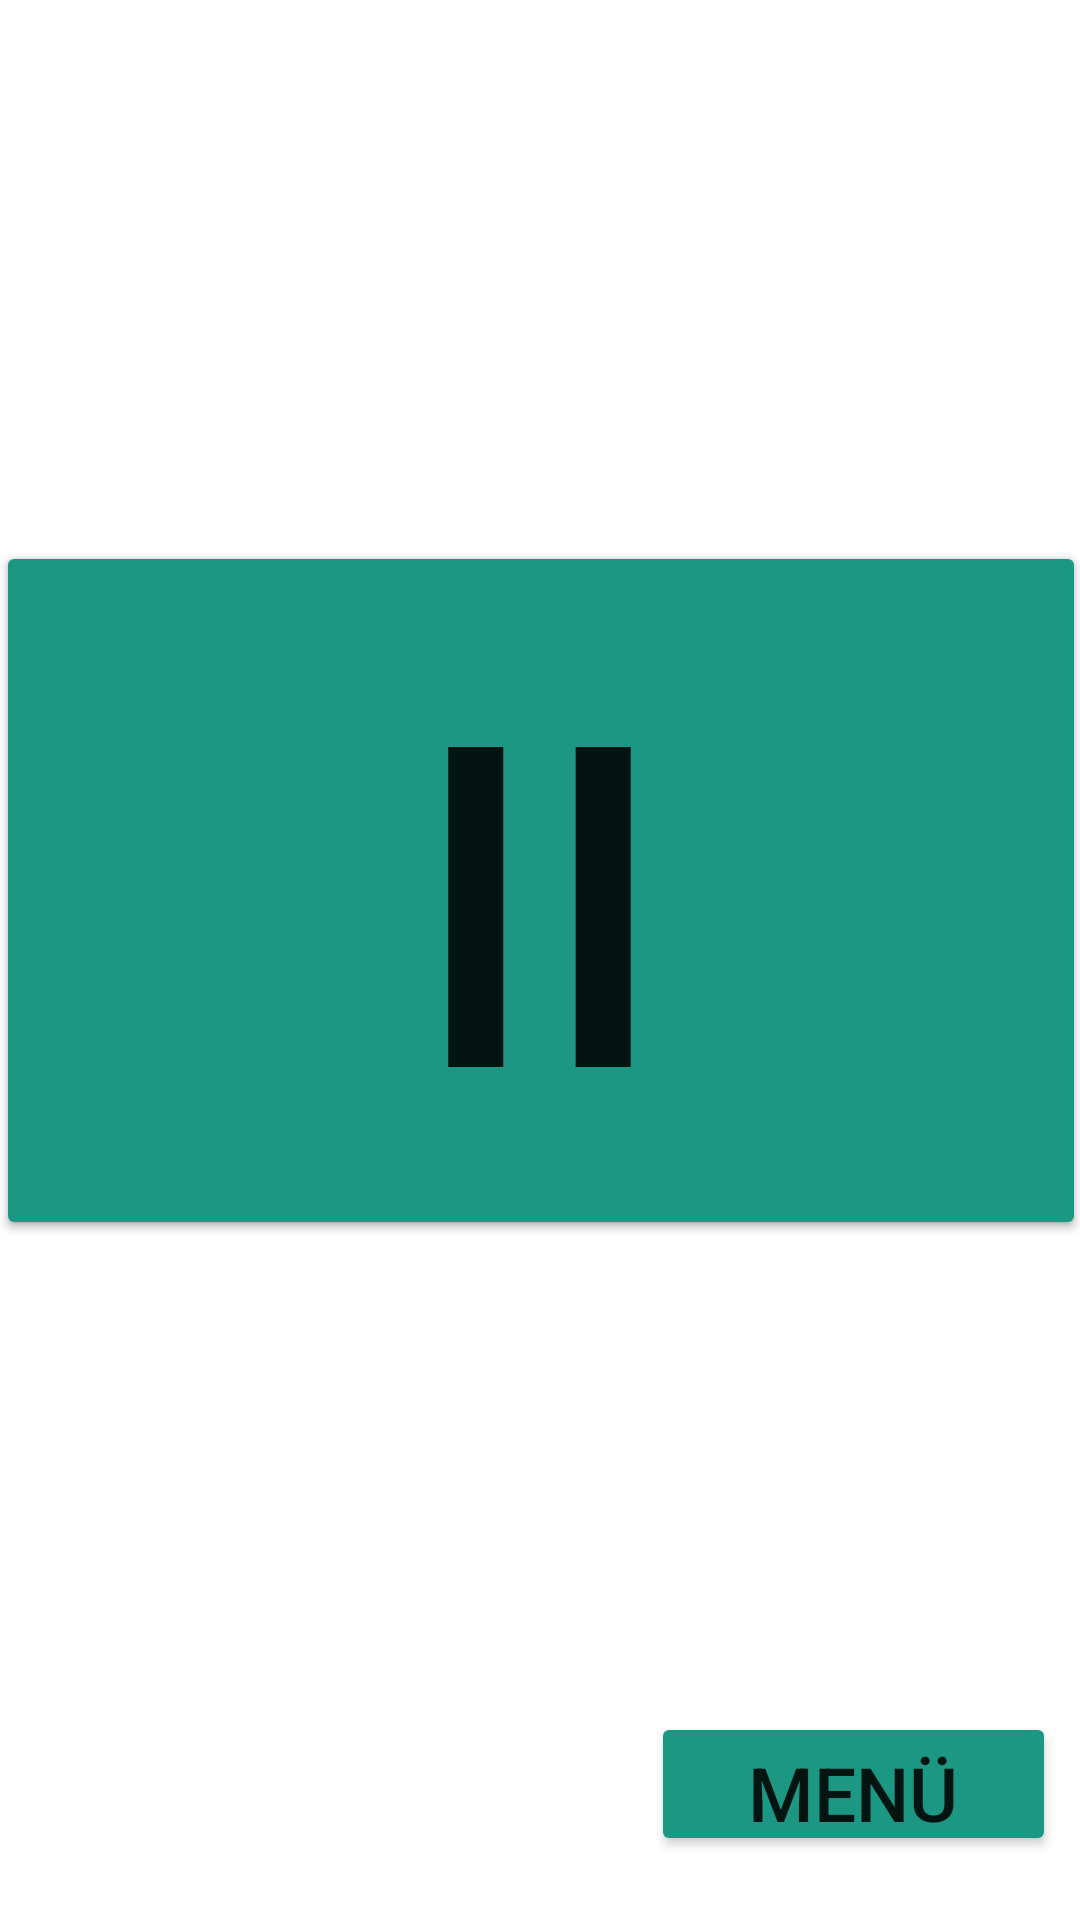

Android layout source for this screen:
<!-- AndroidManifest.xml: application theme Theme.ScrumMaster -->
<!-- res/layout/activity_planning_start.xml -->
<?xml version="1.0" encoding="utf-8"?>
<androidx.constraintlayout.widget.ConstraintLayout xmlns:android="http://schemas.android.com/apk/res/android"
    xmlns:app="http://schemas.android.com/apk/res-auto"
    xmlns:tools="http://schemas.android.com/tools"
    android:layout_width="match_parent"
    android:layout_height="match_parent"
    tools:context=".activity.sprintPlanning.PlanningStartActivity">

    <Button
        android:id="@+id/planning_meeting_I"
        android:layout_width="362dp"
        android:layout_height="233dp"
        android:backgroundTint="@color/kit"
        android:text="I"
        android:textSize="150sp"
        app:layout_constraintBottom_toBottomOf="parent"
        app:layout_constraintEnd_toEndOf="parent"
        app:layout_constraintHorizontal_bias="0.111"
        app:layout_constraintStart_toStartOf="parent"
        app:layout_constraintTop_toTopOf="parent"
        app:layout_constraintVertical_bias="0.443" />

    <Button
        android:id="@+id/planning_meeting_II"
        android:layout_width="362dp"
        android:layout_height="233dp"
        android:backgroundTint="@color/kit"
        android:text="II"
        android:textSize="150sp"
        app:layout_constraintBottom_toBottomOf="parent"
        app:layout_constraintEnd_toEndOf="parent"
        app:layout_constraintHorizontal_bias="0.89"
        app:layout_constraintStart_toStartOf="parent"
        app:layout_constraintTop_toTopOf="parent"
        app:layout_constraintVertical_bias="0.443" />
    <Button
        android:id="@+id/planningTomenu"
        android:layout_width="135dp"
        android:layout_height="48dp"
        android:layout_centerHorizontal="true"
        android:layout_centerVertical="true"
        android:backgroundTint="@color/kit"
        android:text="Menü"
        android:textSize="25sp"
        app:layout_constraintBottom_toBottomOf="parent"
        app:layout_constraintEnd_toEndOf="parent"
        app:layout_constraintHorizontal_bias="0.964"
        app:layout_constraintLeft_toLeftOf="parent"
        app:layout_constraintRight_toRightOf="parent"
        app:layout_constraintStart_toStartOf="parent"
        app:layout_constraintTop_toTopOf="parent"
        app:layout_constraintVertical_bias="0.964" />
</androidx.constraintlayout.widget.ConstraintLayout>
<!-- resources referenced by this layout -->
<resources>
  <color name="kit">#1B9783</color>
  <style name="Theme.ScrumMaster" parent="Theme.MaterialComponents.DayNight.DarkActionBar">
          
          <item name="colorPrimary">@color/purple_500</item>
          <item name="colorPrimaryVariant">@color/purple_700</item>
          <item name="colorOnPrimary">@color/white</item>
          
          <item name="colorSecondary">@color/teal_200</item>
          <item name="colorSecondaryVariant">@color/teal_700</item>
          <item name="colorOnSecondary">@color/black</item>
          
          <item name="android:statusBarColor" tools:targetApi="l">?attr/colorPrimaryVariant</item>
          
      </style>
  <color name="purple_500">#FF6200EE</color>
  <color name="purple_700">#FF3700B3</color>
  <color name="white">#FFFFFFFF</color>
  <color name="teal_200">#FF03DAC5</color>
  <color name="teal_700">#FF018786</color>
  <color name="black">#FF000000</color>
</resources>
